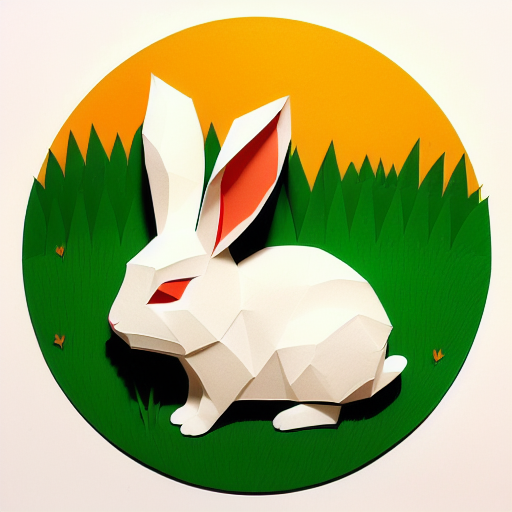
Generation parameters embedded in this image by AUTOMATIC1111 Stable Diffusion web UI or a fork of it (Forge, ...) (PNG 'parameters' text chunk):
(((masterpiece))), best quality,
((Chinese paper-cut art of a cute rabbit on grass)), ((Chinese paper-cut)), ((complicated paper-cut with many paper layers)), ((every paper layer with shadows)), (round red paper background), single color on each paper layer, front light, (detailed accurate rabbit face), three-dimensional, (white paper grass)
Negative prompt: ((blurry)), watermark, signature, text, weird face, human hands, human fingers
Steps: 32, Sampler: Euler a, CFG scale: 9.5, Seed: 3866551410, Size: 512x512, Model hash: bb725eaf2e, Model: protogenV22Anime_22